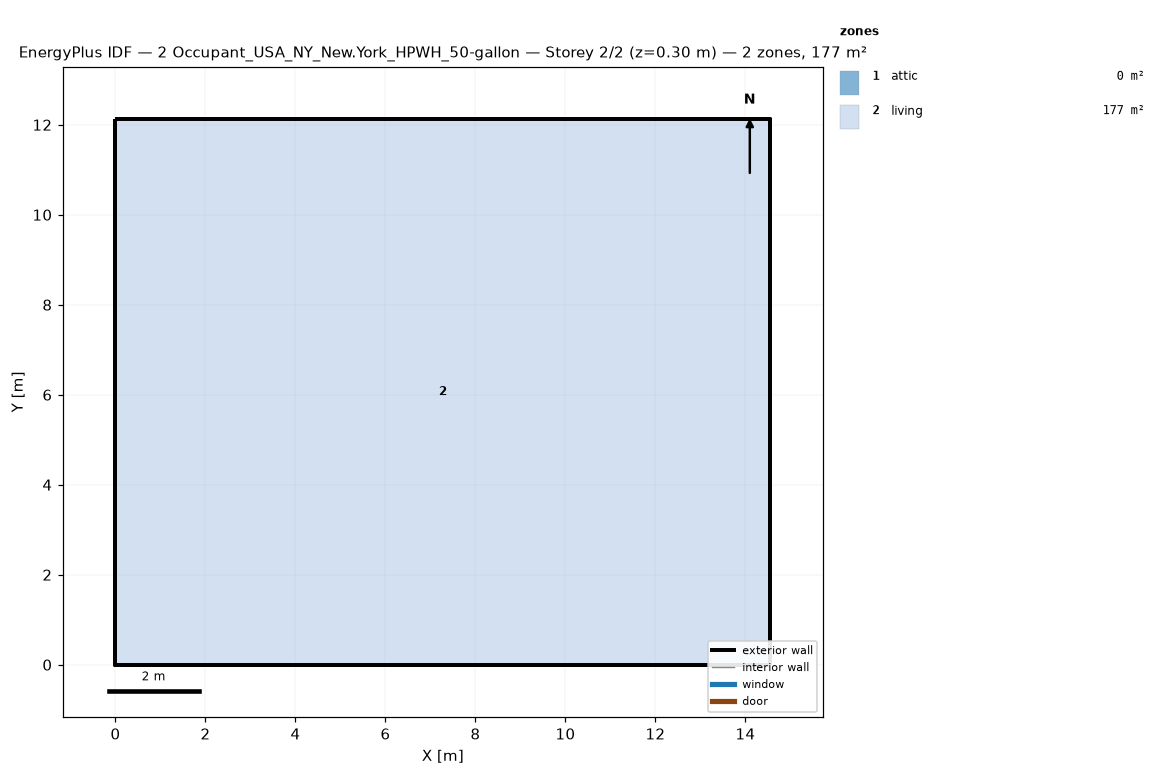
=== STOREY PLAN SPEC (per zone: floor XY polygon, exterior-wall plan segments, windows/doors) ===
zone 1: attic  (0.0 m²)
  exterior wall: (14.55, 0.00) – (14.55, 12.13) – (14.55, 6.06)  [18.2 m]
  exterior wall: (0.00, 12.13) – (0.00, 0.00) – (0.00, 6.06)  [18.2 m]
zone 2: living  (176.5 m²)
  floor: (0.00, 0.00) (0.00, 12.13) (14.55, 12.13) (14.55, 0.00)
  exterior wall: (0.00, 0.00) – (14.55, 0.00)  [14.6 m]
  exterior wall: (14.55, 0.00) – (14.55, 12.13)  [12.1 m]
  exterior wall: (14.55, 12.13) – (0.00, 12.13)  [14.6 m]
  exterior wall: (0.00, 12.13) – (0.00, 0.00)  [12.1 m]

=== DERIVED (storey summary) ===
Building: 2 Occupant_USA_NY_New.York_HPWH_50-gallon
Storey: 2 of 2  (floor level z = 0.30 m)
Storey gross floor area: 176.5 m²
Zones on this storey: 2
  - attic: floor 0.0 m²; exterior wall 36.4 m (24.5 m²); WWR 0.0%
  - living: floor 176.5 m²; exterior wall 53.4 m (146.4 m²); WWR 0.0%
Zone adjacency: (none detected)